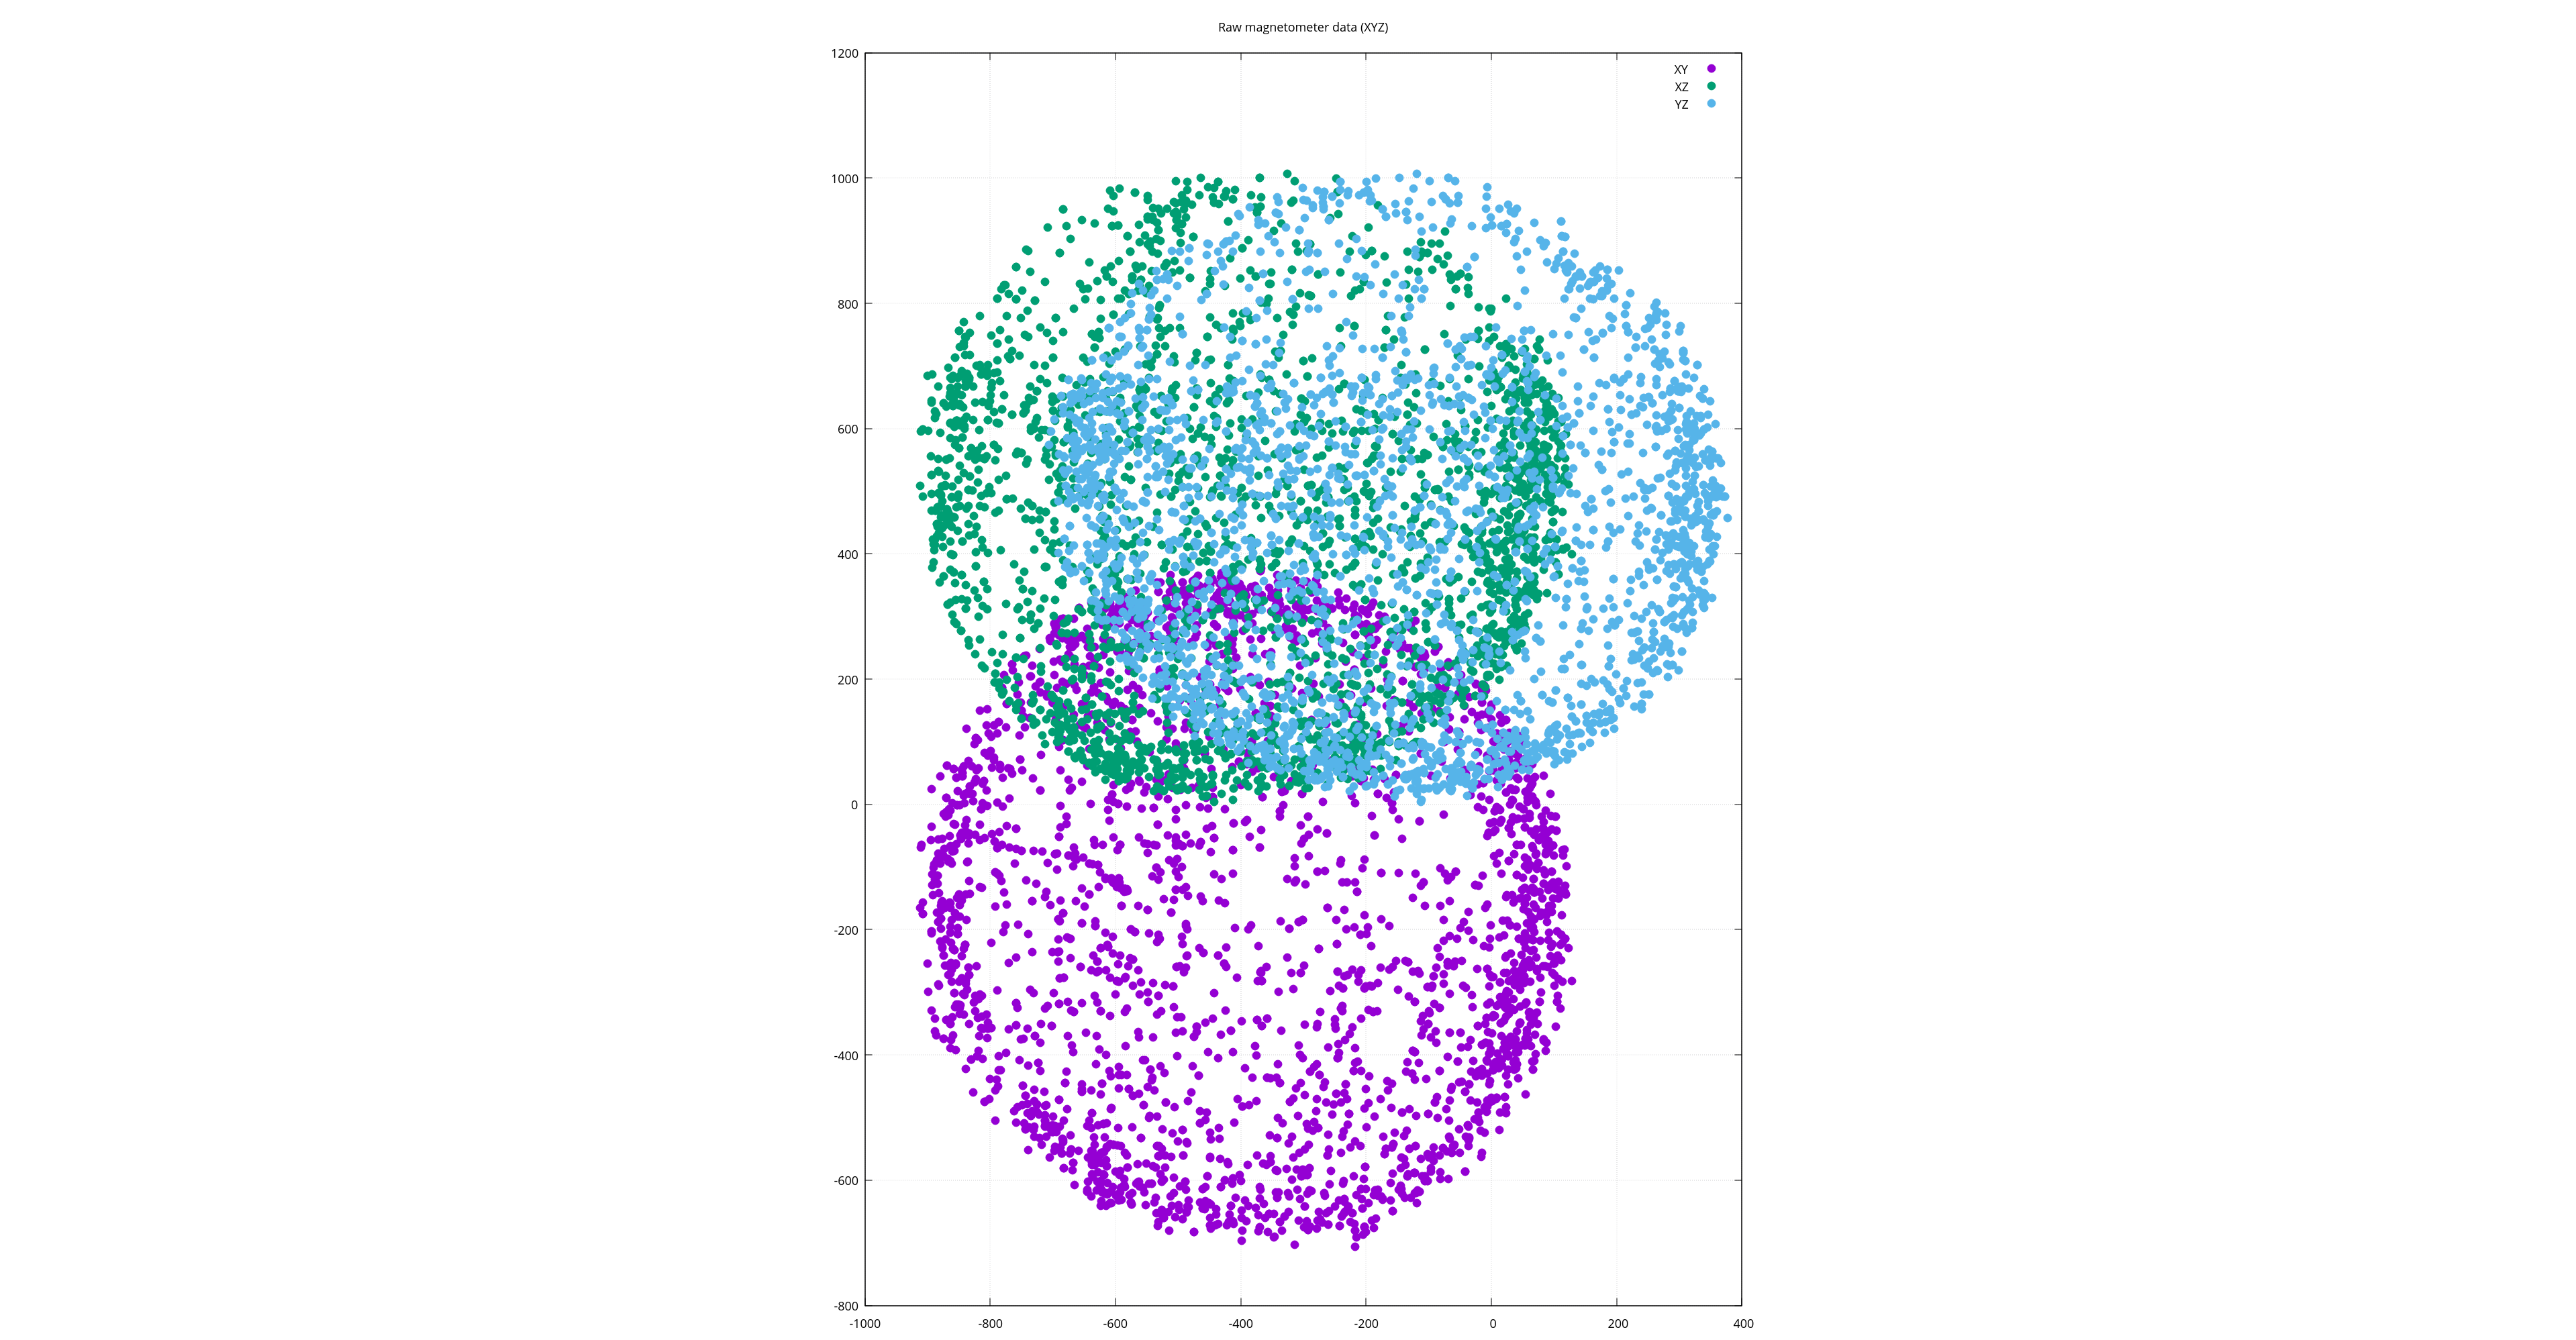

Values plotted in this chart, from the file beside it:
-585, -135, 44
-585, -135, 44
-585, -135, 44
-585, -135, 44
-585, -135, 44
-585, -135, 44
-585, -135, 44
-585, -135, 44
-585, -135, 44
-585, -135, 44
-585, -135, 44
-585, -135, 44
-585, -135, 44
-585, -135, 44
-585, -135, 44
-585, -135, 44
-585, -135, 44
-585, -135, 44
-585, -135, 44
-581, -138, 44
-584, -137, 43
-585, -137, 44
-582, -135, 42
-582, -136, 43
-582, -136, 43
-584, -138, 41
-584, -136, 43
-585, -136, 40
-584, -137, 42
-584, -137, 42
-583, -137, 47
-586, -139, 44
-585, -135, 41
-583, -138, 45
-583, -138, 45
-587, -137, 44
-591, -134, 44
-592, -131, 45
-598, -132, 47
-602, -126, 48
-602, -126, 48
-602, -126, 47
-604, -124, 49
-607, -120, 51
-606, -118, 49
-606, -118, 49
-616, -117, 53
-625, -108, 57
-636, -96, 61
-642, -94, 66
-642, -94, 66
-651, -85, 71
-664, -78, 74
-665, -86, 76
-662, -88, 78
-675, -82, 84
-675, -82, 84
-693, -78, 99
-717, -75, 110
-731, -74, 127
-750, -74, 137
... 3,040 more rows
